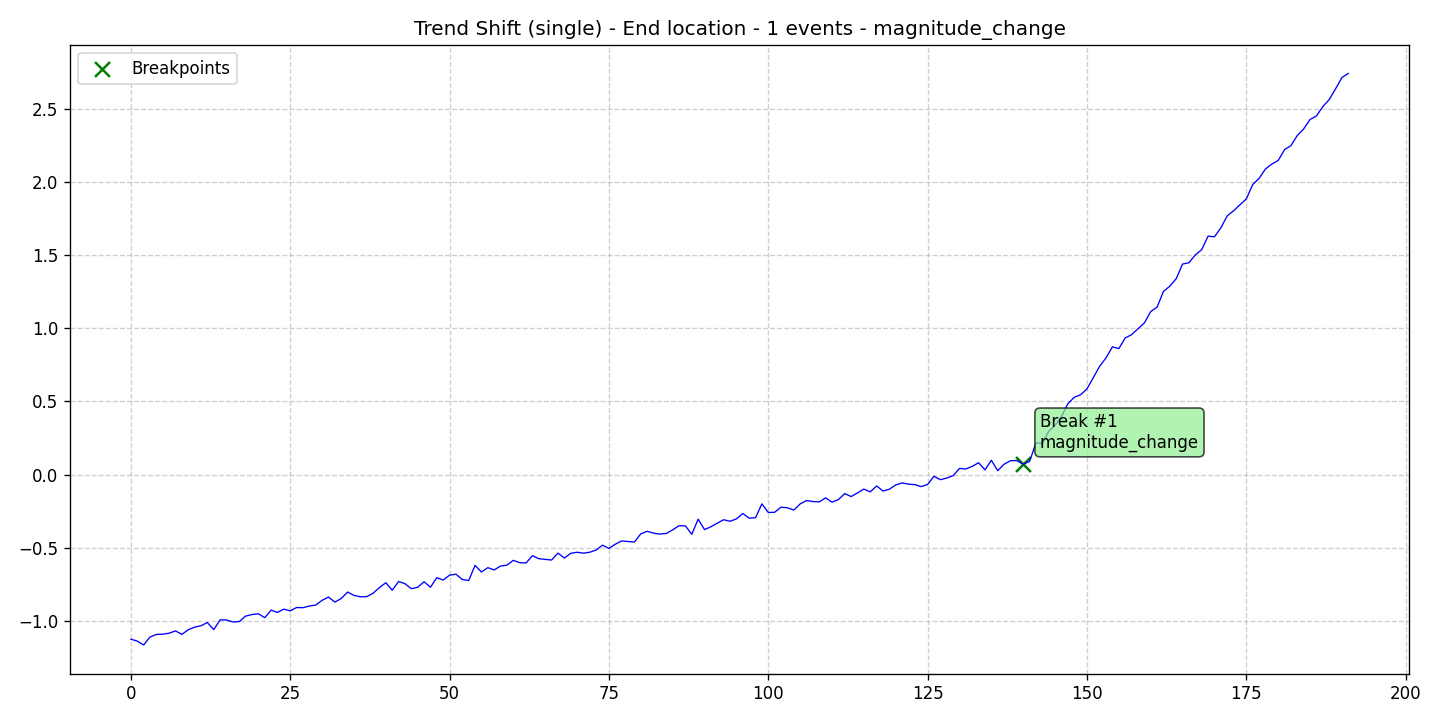

The data file committed next to this chart (first rows):
data, stationary, det_lin_up, det_lin_down, det_quad, det_cubic, det_exp, det_damped, stoc_trend, volatility, single_seas, multiple_seas, point_anom_single, point_anom_multi, collect_anom, context_anom, mean_shift, var_shift, trend_shift, date, is_break, is_anomaly, is_multi, location_beginning
-1.124, 0, 0, 0, 0, 0, 0, 0, 0, 0, 0, 0, 0, 0, 0, 0, 0, 0, 1, 2020-01-01, 0, 0, 0, 0
-1.137, 0, 0, 0, 0, 0, 0, 0, 0, 0, 0, 0, 0, 0, 0, 0, 0, 0, 1, 2020-01-02, 0, 0, 0, 0
-1.164, 0, 0, 0, 0, 0, 0, 0, 0, 0, 0, 0, 0, 0, 0, 0, 0, 0, 1, 2020-01-03, 0, 0, 0, 0
-1.11, 0, 0, 0, 0, 0, 0, 0, 0, 0, 0, 0, 0, 0, 0, 0, 0, 0, 1, 2020-01-04, 0, 0, 0, 0
-1.092, 0, 0, 0, 0, 0, 0, 0, 0, 0, 0, 0, 0, 0, 0, 0, 0, 0, 1, 2020-01-05, 0, 0, 0, 0
-1.09, 0, 0, 0, 0, 0, 0, 0, 0, 0, 0, 0, 0, 0, 0, 0, 0, 0, 1, 2020-01-06, 0, 0, 0, 0
-1.083, 0, 0, 0, 0, 0, 0, 0, 0, 0, 0, 0, 0, 0, 0, 0, 0, 0, 1, 2020-01-07, 0, 0, 0, 0
-1.068, 0, 0, 0, 0, 0, 0, 0, 0, 0, 0, 0, 0, 0, 0, 0, 0, 0, 1, 2020-01-08, 0, 0, 0, 0
-1.092, 0, 0, 0, 0, 0, 0, 0, 0, 0, 0, 0, 0, 0, 0, 0, 0, 0, 1, 2020-01-09, 0, 0, 0, 0
-1.06, 0, 0, 0, 0, 0, 0, 0, 0, 0, 0, 0, 0, 0, 0, 0, 0, 0, 1, 2020-01-10, 0, 0, 0, 0
-1.042, 0, 0, 0, 0, 0, 0, 0, 0, 0, 0, 0, 0, 0, 0, 0, 0, 0, 1, 2020-01-11, 0, 0, 0, 0
-1.033, 0, 0, 0, 0, 0, 0, 0, 0, 0, 0, 0, 0, 0, 0, 0, 0, 0, 1, 2020-01-12, 0, 0, 0, 0
-1.011, 0, 0, 0, 0, 0, 0, 0, 0, 0, 0, 0, 0, 0, 0, 0, 0, 0, 1, 2020-01-13, 0, 0, 0, 0
-1.059, 0, 0, 0, 0, 0, 0, 0, 0, 0, 0, 0, 0, 0, 0, 0, 0, 0, 1, 2020-01-14, 0, 0, 0, 0
-0.9923, 0, 0, 0, 0, 0, 0, 0, 0, 0, 0, 0, 0, 0, 0, 0, 0, 0, 1, 2020-01-15, 0, 0, 0, 0
-0.9932, 0, 0, 0, 0, 0, 0, 0, 0, 0, 0, 0, 0, 0, 0, 0, 0, 0, 1, 2020-01-16, 0, 0, 0, 0
-1.007, 0, 0, 0, 0, 0, 0, 0, 0, 0, 0, 0, 0, 0, 0, 0, 0, 0, 1, 2020-01-17, 0, 0, 0, 0
-1.004, 0, 0, 0, 0, 0, 0, 0, 0, 0, 0, 0, 0, 0, 0, 0, 0, 0, 1, 2020-01-18, 0, 0, 0, 0
-0.9667, 0, 0, 0, 0, 0, 0, 0, 0, 0, 0, 0, 0, 0, 0, 0, 0, 0, 1, 2020-01-19, 0, 0, 0, 0
-0.9561, 0, 0, 0, 0, 0, 0, 0, 0, 0, 0, 0, 0, 0, 0, 0, 0, 0, 1, 2020-01-20, 0, 0, 0, 0
-0.9508, 0, 0, 0, 0, 0, 0, 0, 0, 0, 0, 0, 0, 0, 0, 0, 0, 0, 1, 2020-01-21, 0, 0, 0, 0
-0.9775, 0, 0, 0, 0, 0, 0, 0, 0, 0, 0, 0, 0, 0, 0, 0, 0, 0, 1, 2020-01-22, 0, 0, 0, 0
-0.9258, 0, 0, 0, 0, 0, 0, 0, 0, 0, 0, 0, 0, 0, 0, 0, 0, 0, 1, 2020-01-23, 0, 0, 0, 0
-0.9417, 0, 0, 0, 0, 0, 0, 0, 0, 0, 0, 0, 0, 0, 0, 0, 0, 0, 1, 2020-01-24, 0, 0, 0, 0
-0.9191, 0, 0, 0, 0, 0, 0, 0, 0, 0, 0, 0, 0, 0, 0, 0, 0, 0, 1, 2020-01-25, 0, 0, 0, 0
-0.9309, 0, 0, 0, 0, 0, 0, 0, 0, 0, 0, 0, 0, 0, 0, 0, 0, 0, 1, 2020-01-26, 0, 0, 0, 0
-0.9079, 0, 0, 0, 0, 0, 0, 0, 0, 0, 0, 0, 0, 0, 0, 0, 0, 0, 1, 2020-01-27, 0, 0, 0, 0
-0.9094, 0, 0, 0, 0, 0, 0, 0, 0, 0, 0, 0, 0, 0, 0, 0, 0, 0, 1, 2020-01-28, 0, 0, 0, 0
-0.8975, 0, 0, 0, 0, 0, 0, 0, 0, 0, 0, 0, 0, 0, 0, 0, 0, 0, 1, 2020-01-29, 0, 0, 0, 0
-0.8912, 0, 0, 0, 0, 0, 0, 0, 0, 0, 0, 0, 0, 0, 0, 0, 0, 0, 1, 2020-01-30, 0, 0, 0, 0
-0.8589, 0, 0, 0, 0, 0, 0, 0, 0, 0, 0, 0, 0, 0, 0, 0, 0, 0, 1, 2020-01-31, 0, 0, 0, 0
-0.8365, 0, 0, 0, 0, 0, 0, 0, 0, 0, 0, 0, 0, 0, 0, 0, 0, 0, 1, 2020-02-01, 0, 0, 0, 0
-0.8708, 0, 0, 0, 0, 0, 0, 0, 0, 0, 0, 0, 0, 0, 0, 0, 0, 0, 1, 2020-02-02, 0, 0, 0, 0
-0.8468, 0, 0, 0, 0, 0, 0, 0, 0, 0, 0, 0, 0, 0, 0, 0, 0, 0, 1, 2020-02-03, 0, 0, 0, 0
-0.8025, 0, 0, 0, 0, 0, 0, 0, 0, 0, 0, 0, 0, 0, 0, 0, 0, 0, 1, 2020-02-04, 0, 0, 0, 0
-0.8252, 0, 0, 0, 0, 0, 0, 0, 0, 0, 0, 0, 0, 0, 0, 0, 0, 0, 1, 2020-02-05, 0, 0, 0, 0
-0.8345, 0, 0, 0, 0, 0, 0, 0, 0, 0, 0, 0, 0, 0, 0, 0, 0, 0, 1, 2020-02-06, 0, 0, 0, 0
-0.8338, 0, 0, 0, 0, 0, 0, 0, 0, 0, 0, 0, 0, 0, 0, 0, 0, 0, 1, 2020-02-07, 0, 0, 0, 0
-0.8107, 0, 0, 0, 0, 0, 0, 0, 0, 0, 0, 0, 0, 0, 0, 0, 0, 0, 1, 2020-02-08, 0, 0, 0, 0
-0.7714, 0, 0, 0, 0, 0, 0, 0, 0, 0, 0, 0, 0, 0, 0, 0, 0, 0, 1, 2020-02-09, 0, 0, 0, 0
-0.7385, 0, 0, 0, 0, 0, 0, 0, 0, 0, 0, 0, 0, 0, 0, 0, 0, 0, 1, 2020-02-10, 0, 0, 0, 0
-0.7902, 0, 0, 0, 0, 0, 0, 0, 0, 0, 0, 0, 0, 0, 0, 0, 0, 0, 1, 2020-02-11, 0, 0, 0, 0
-0.73, 0, 0, 0, 0, 0, 0, 0, 0, 0, 0, 0, 0, 0, 0, 0, 0, 0, 1, 2020-02-12, 0, 0, 0, 0
-0.7453, 0, 0, 0, 0, 0, 0, 0, 0, 0, 0, 0, 0, 0, 0, 0, 0, 0, 1, 2020-02-13, 0, 0, 0, 0
-0.7794, 0, 0, 0, 0, 0, 0, 0, 0, 0, 0, 0, 0, 0, 0, 0, 0, 0, 1, 2020-02-14, 0, 0, 0, 0
-0.7696, 0, 0, 0, 0, 0, 0, 0, 0, 0, 0, 0, 0, 0, 0, 0, 0, 0, 1, 2020-02-15, 0, 0, 0, 0
-0.7321, 0, 0, 0, 0, 0, 0, 0, 0, 0, 0, 0, 0, 0, 0, 0, 0, 0, 1, 2020-02-16, 0, 0, 0, 0
-0.7693, 0, 0, 0, 0, 0, 0, 0, 0, 0, 0, 0, 0, 0, 0, 0, 0, 0, 1, 2020-02-17, 0, 0, 0, 0
-0.7038, 0, 0, 0, 0, 0, 0, 0, 0, 0, 0, 0, 0, 0, 0, 0, 0, 0, 1, 2020-02-18, 0, 0, 0, 0
-0.7203, 0, 0, 0, 0, 0, 0, 0, 0, 0, 0, 0, 0, 0, 0, 0, 0, 0, 1, 2020-02-19, 0, 0, 0, 0
-0.6869, 0, 0, 0, 0, 0, 0, 0, 0, 0, 0, 0, 0, 0, 0, 0, 0, 0, 1, 2020-02-20, 0, 0, 0, 0
-0.6804, 0, 0, 0, 0, 0, 0, 0, 0, 0, 0, 0, 0, 0, 0, 0, 0, 0, 1, 2020-02-21, 0, 0, 0, 0
-0.7166, 0, 0, 0, 0, 0, 0, 0, 0, 0, 0, 0, 0, 0, 0, 0, 0, 0, 1, 2020-02-22, 0, 0, 0, 0
-0.7235, 0, 0, 0, 0, 0, 0, 0, 0, 0, 0, 0, 0, 0, 0, 0, 0, 0, 1, 2020-02-23, 0, 0, 0, 0
-0.6201, 0, 0, 0, 0, 0, 0, 0, 0, 0, 0, 0, 0, 0, 0, 0, 0, 0, 1, 2020-02-24, 0, 0, 0, 0
-0.665, 0, 0, 0, 0, 0, 0, 0, 0, 0, 0, 0, 0, 0, 0, 0, 0, 0, 1, 2020-02-25, 0, 0, 0, 0
-0.6358, 0, 0, 0, 0, 0, 0, 0, 0, 0, 0, 0, 0, 0, 0, 0, 0, 0, 1, 2020-02-26, 0, 0, 0, 0
-0.6511, 0, 0, 0, 0, 0, 0, 0, 0, 0, 0, 0, 0, 0, 0, 0, 0, 0, 1, 2020-02-27, 0, 0, 0, 0
-0.6248, 0, 0, 0, 0, 0, 0, 0, 0, 0, 0, 0, 0, 0, 0, 0, 0, 0, 1, 2020-02-28, 0, 0, 0, 0
-0.6185, 0, 0, 0, 0, 0, 0, 0, 0, 0, 0, 0, 0, 0, 0, 0, 0, 0, 1, 2020-02-29, 0, 0, 0, 0
... 132 more rows
